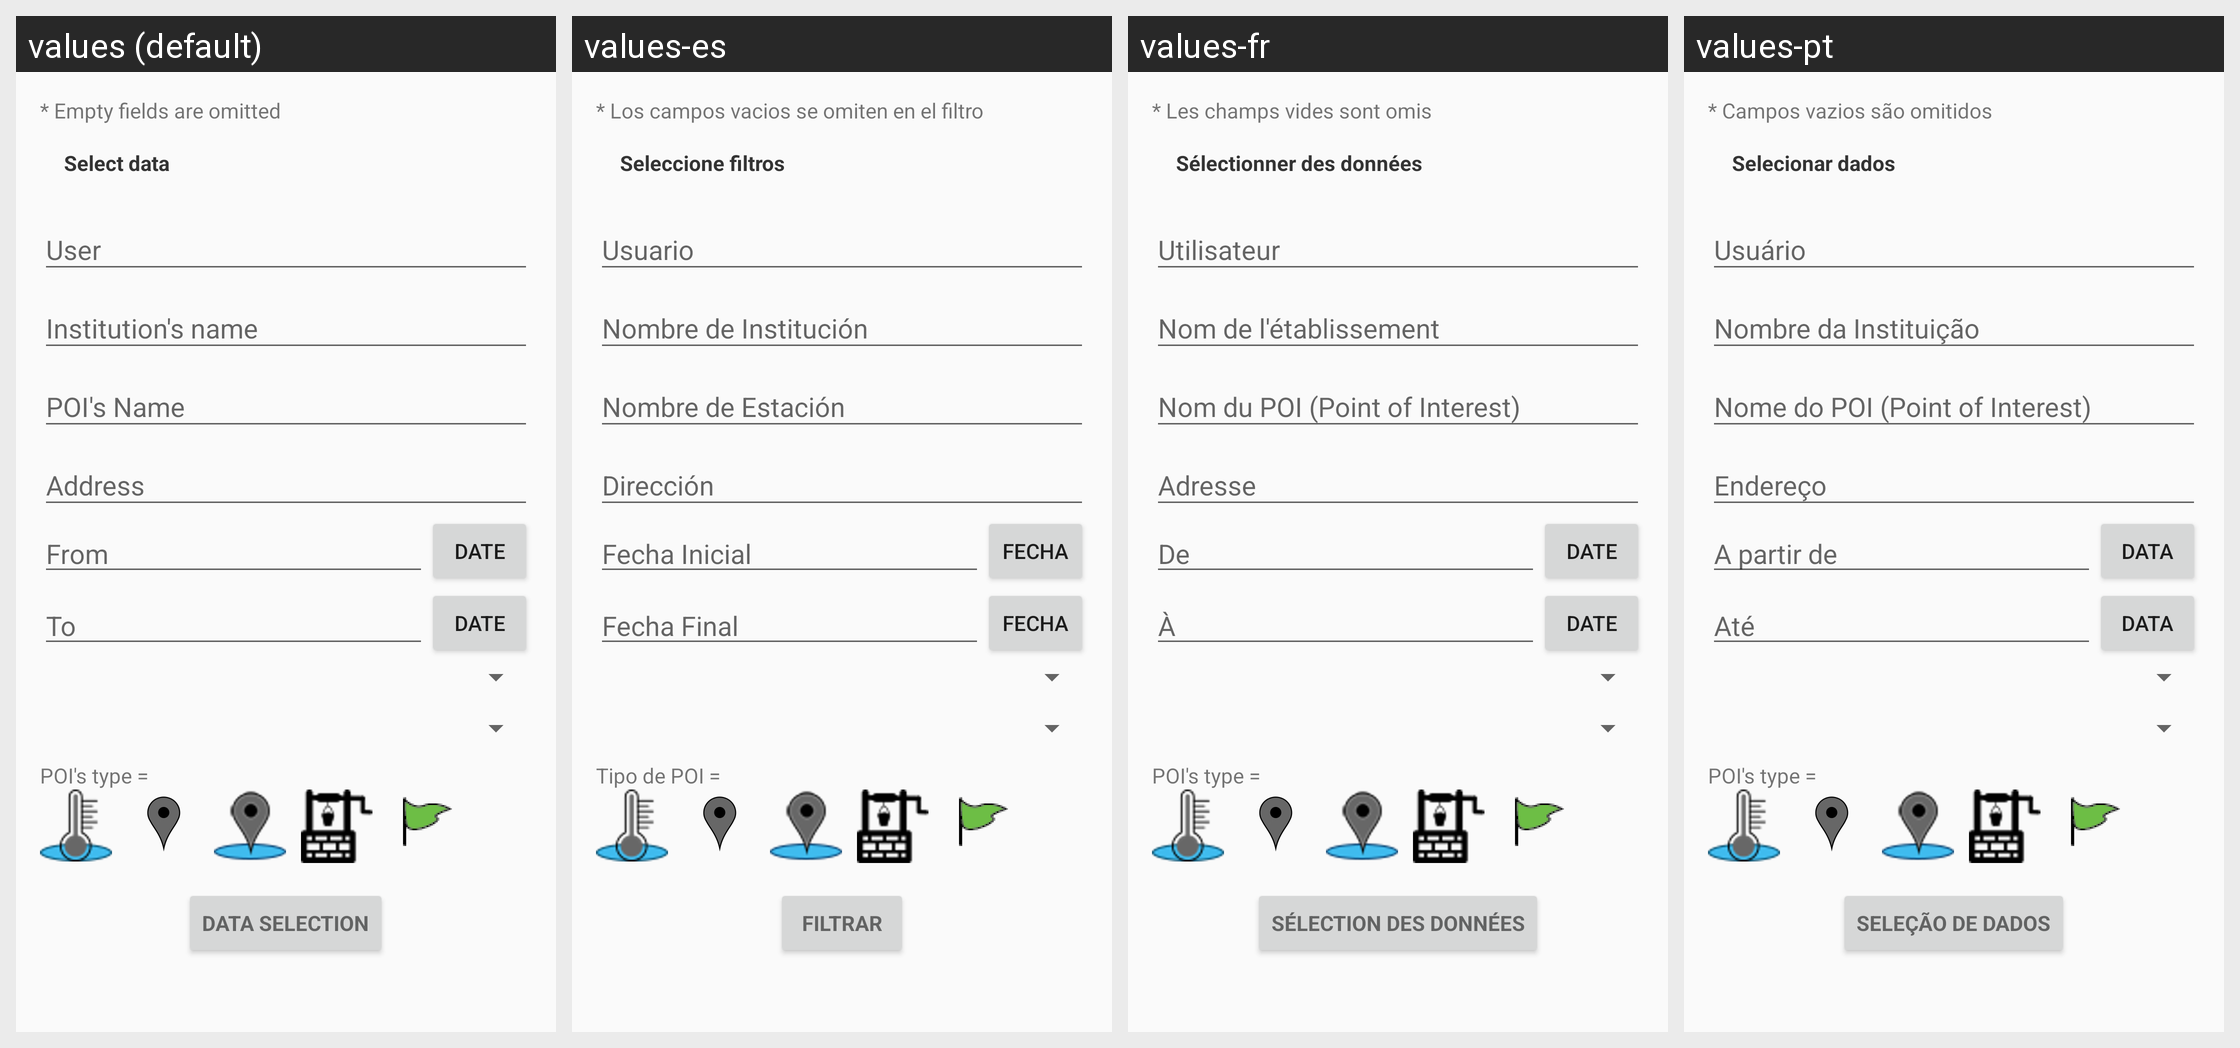

Strings drawn on this Android screen and how each of the app's shown locales translates them:
Android screen res/layout/content_activity_filter.xml rendered under 4 locales, left to right: values (default), values-es, values-fr, values-pt. Device: Nexus 5 (rendered at 1080×1920; each locale shown at half size, 540×960, under a caption strip naming it); theme AppTheme.
Other locales in the repository, not shown: values-de.
Strings drawn on this screen, with the default value and each locale's value (text and hints the layout hard-codes, and strings that could not be matched under every locale, appear in the picture but are not listed):

mensaje_f
  values: * Empty fields are omitted
  values-es: * Los campos vacios se omiten en el filtro
  values-fr: * Les champs vides sont omis
  values-pt: * Campos vazios são omitidos

sel_filtros_f
  values: Select data
  values-es: Seleccione filtros
  values-fr: Sélectionner des données
  values-pt: Selecionar dados

fecha_ini_f
  values: From
  values-es: Fecha Inicial
  values-fr: De
  values-pt: A partir de

FechaBoton
  values: Date
  values-es: Fecha
  values-fr: Date
  values-pt: Data

fecha_fin_f
  values: To
  values-es: Fecha Final
  values-fr: À
  values-pt: Até

tipo_POI_lista
  values: POI's type =
  values-es: Tipo de POI =
  values-fr: POI's type =  [not translated; the default value is used]
  values-pt: POI's type =  [not translated; the default value is used]

btn_filtrar_f
  values: Data selection
  values-es: Filtrar
  values-fr: Sélection des données
  values-pt: Seleção de dados
